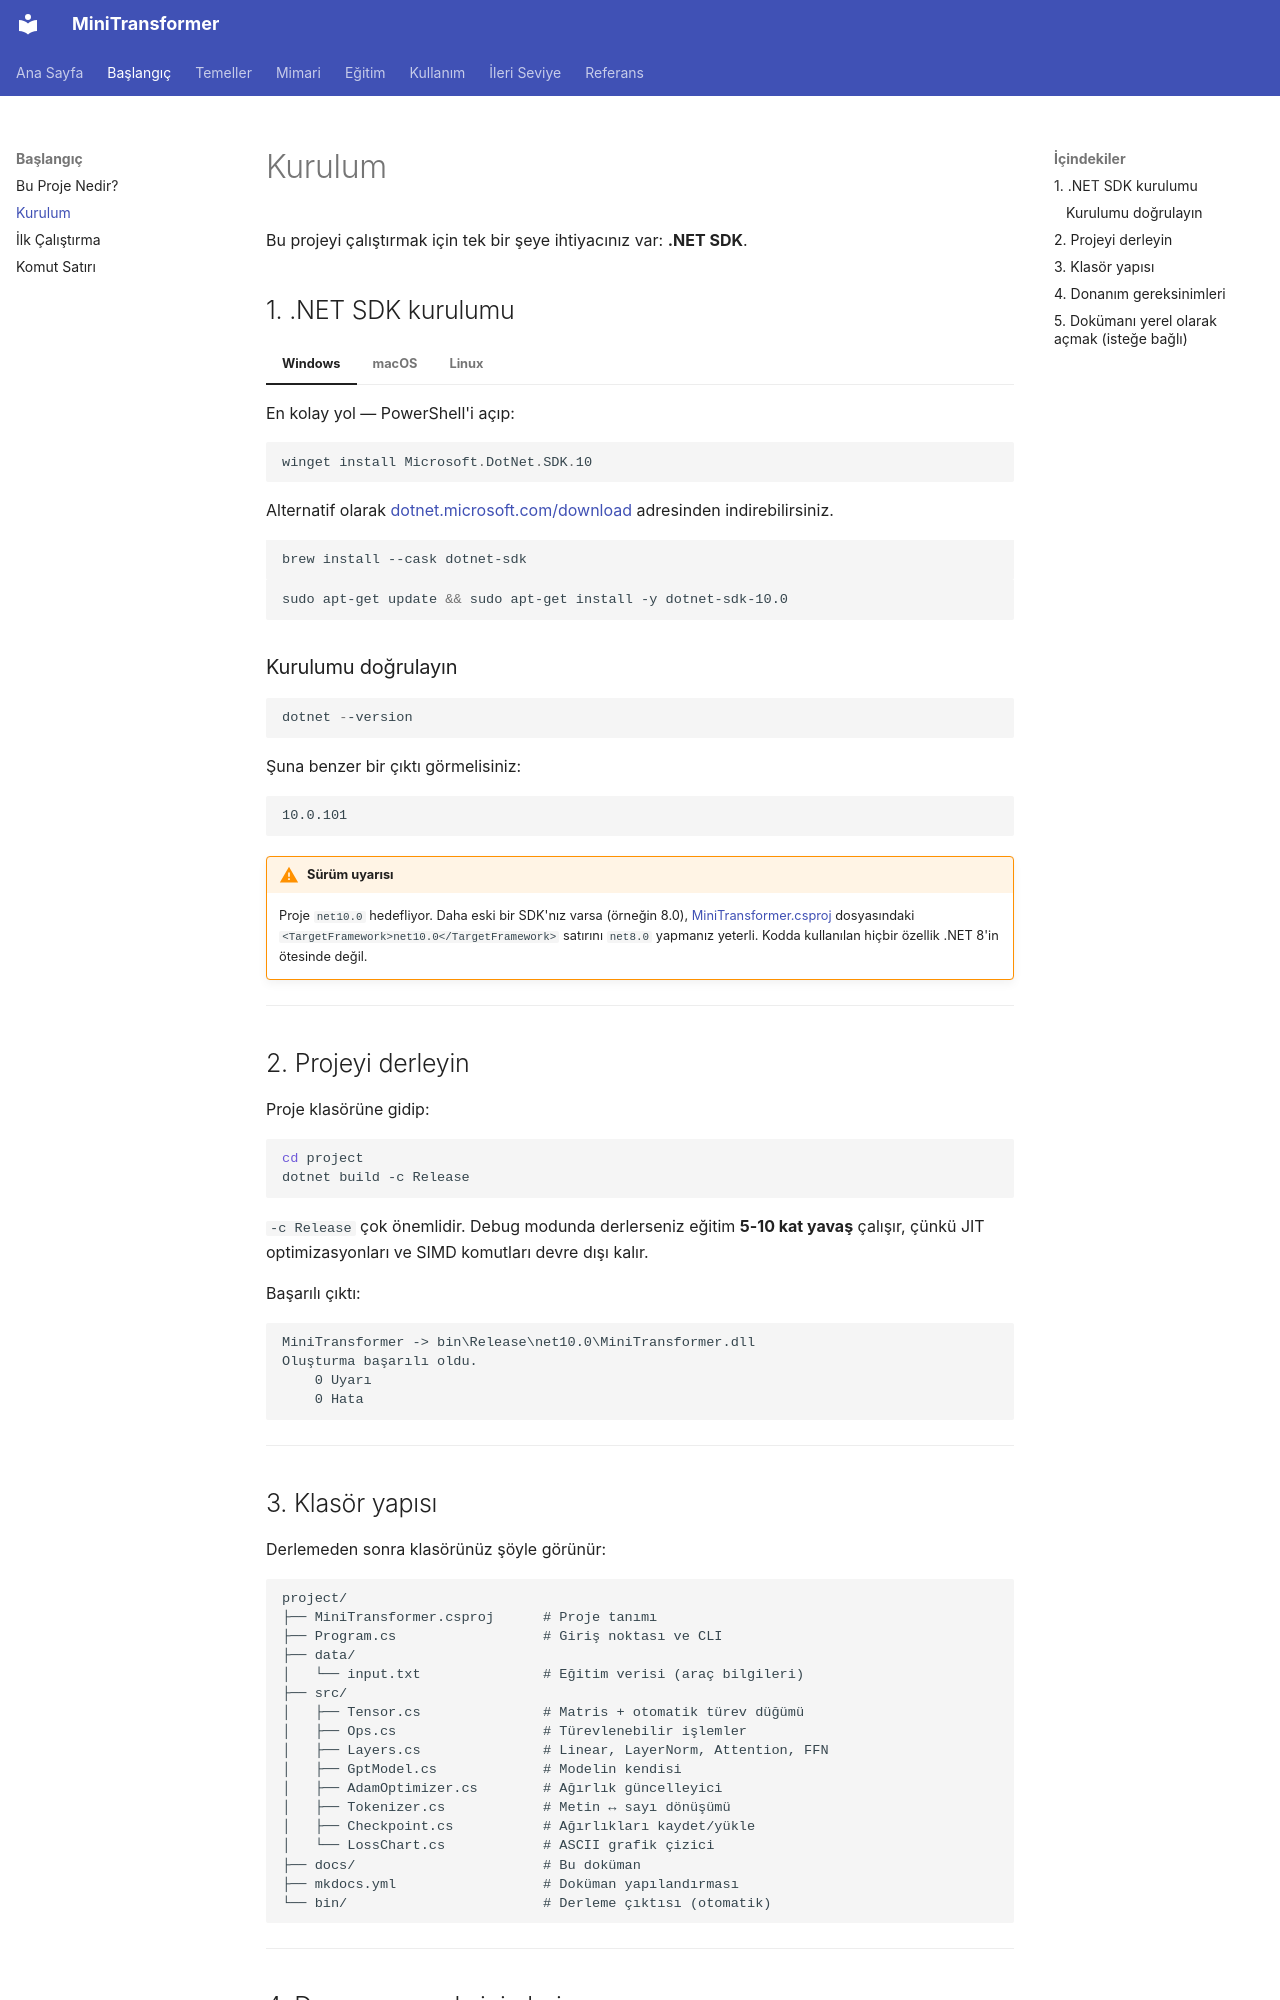

repository: serhatboyraz/minitransformer · page: baslangic/kurulum/index.html · generator: mkdocs

# Kurulum

Bu projeyi çalıştırmak için tek bir şeye ihtiyacınız var: **.NET SDK**.

## 1. .NET SDK kurulumu

=== "Windows"

    En kolay yol — PowerShell'i açıp:

    ```powershell
    winget install Microsoft.DotNet.SDK.10
    ```

    Alternatif olarak [dotnet.microsoft.com/download](https://dotnet.microsoft.com/download) adresinden indirebilirsiniz.

=== "macOS"

    ```bash
    brew install --cask dotnet-sdk
    ```

=== "Linux"

    ```bash
    sudo apt-get update && sudo apt-get install -y dotnet-sdk-10.0
    ```

### Kurulumu doğrulayın

```powershell
dotnet --version
```

Şuna benzer bir çıktı görmelisiniz:

```text
10.0.101
```

!!! warning "Sürüm uyarısı"
    Proje `net10.0` hedefliyor. Daha eski bir SDK'nız varsa (örneğin 8.0), [MiniTransformer.csproj](../referans/kod-haritasi.md) dosyasındaki `<TargetFramework>net10.0</TargetFramework>` satırını `net8.0` yapmanız yeterli. Kodda kullanılan hiçbir özellik .NET 8'in ötesinde değil.

---

## 2. Projeyi derleyin

Proje klasörüne gidip:

```powershell
cd project
dotnet build -c Release
```

`-c Release` çok önemlidir. Debug modunda derlerseniz eğitim **5-10 kat yavaş** çalışır, çünkü JIT optimizasyonları ve SIMD komutları devre dışı kalır.

Başarılı çıktı:

```text
MiniTransformer -> bin\Release\net10.0\MiniTransformer.dll
Oluşturma başarılı oldu.
    0 Uyarı
    0 Hata
```

---
